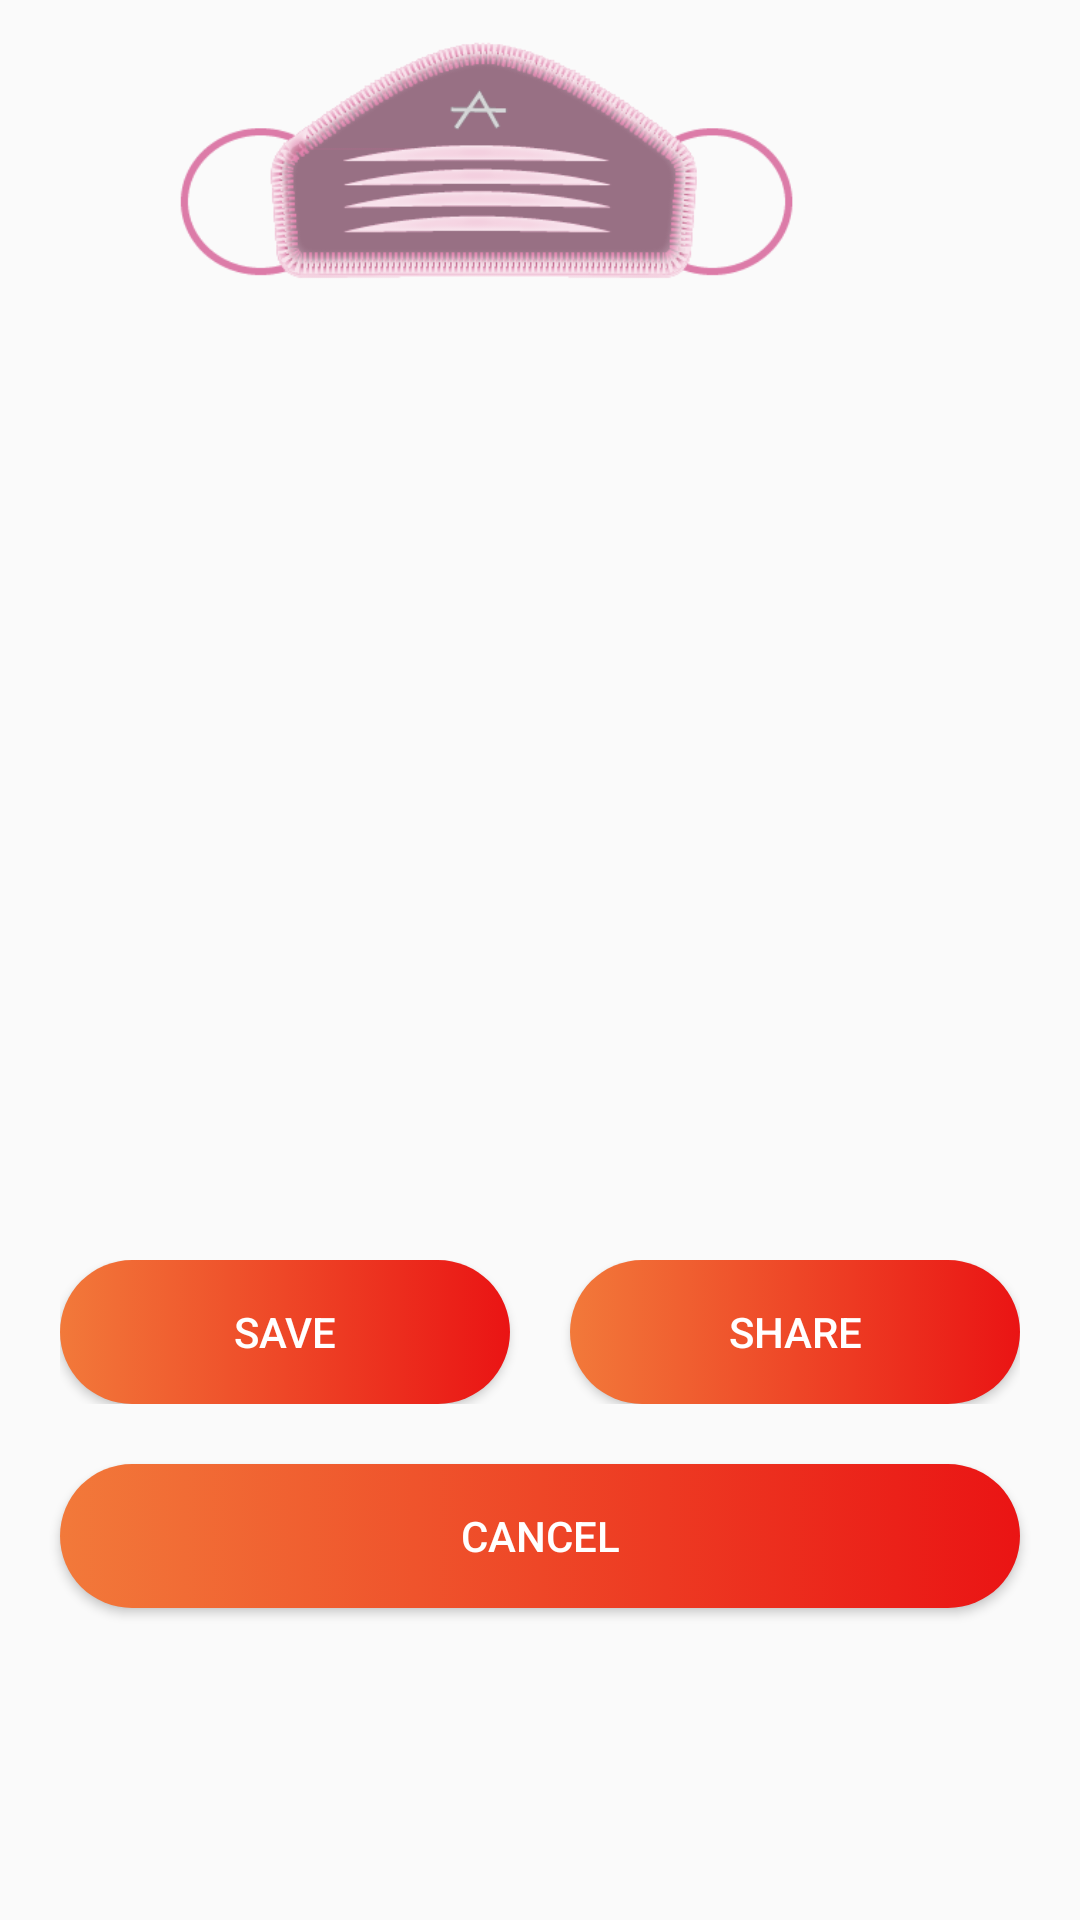

Android layout source for this screen:
<!-- AndroidManifest.xml: application theme AppTheme -->
<!-- res/layout/layout_picture_taken.xml -->
<?xml version="1.0" encoding="utf-8"?>
<LinearLayout xmlns:android="http://schemas.android.com/apk/res/android"
    android:layout_width="match_parent"
    android:layout_height="wrap_content"
    android:orientation="vertical">

    <RelativeLayout
        android:layout_width="match_parent"
        android:id="@+id/final_image_layout"
        android:layout_height="400dp">

        <ImageView
            android:id="@+id/image_taken_imageview"
            android:layout_width="match_parent"
            android:layout_height="match_parent"
            android:src="@drawable/mask3" />

        <ImageView
            android:id="@+id/mask_imageview"
            android:layout_width="match_parent"
            android:layout_height="match_parent"
            android:src="@drawable/hat2" />

    </RelativeLayout>

    <LinearLayout
        android:layout_width="match_parent"
        android:layout_height="wrap_content"
        android:orientation="horizontal"
        android:paddingStart="20dp"
        android:paddingLeft="20dp"
        android:paddingTop="20dp"
        android:paddingEnd="20dp"
        android:paddingRight="20dp">

        <android.support.v7.widget.AppCompatButton
            android:id="@+id/saveBtn_imagetaken"
            android:layout_width="0dp"
            android:layout_height="wrap_content"
            android:layout_gravity="center_vertical"
            android:layout_marginEnd="10dp"
            android:layout_weight="1"
            android:background="@drawable/bg_sign_up_btn"
            android:text="save"
            android:textColor="@color/white" />

        <android.support.v7.widget.AppCompatButton
            android:id="@+id/shareBtn_imagetaken"
            android:layout_width="0dp"
            android:layout_height="wrap_content"
            android:layout_gravity="center_vertical"
            android:layout_marginStart="10dp"
            android:layout_weight="1"
            android:background="@drawable/bg_sign_up_btn"
            android:text="share"
            android:textColor="@color/white" />


    </LinearLayout>

    <android.support.v7.widget.AppCompatButton
        android:id="@+id/cancelBtn_imagetaken"
        android:layout_width="match_parent"
        android:layout_height="wrap_content"
        android:layout_gravity="center_vertical"
        android:layout_margin="20dp"
        android:background="@drawable/bg_sign_up_btn"
        android:text="cancel"
        android:textColor="@color/white" />


</LinearLayout>
<!-- resources referenced by this layout -->
<resources>
  <color name="white">#ffffff</color>
  <!-- drawable bg_sign_up_btn (drawable) -->
  <?xml version="1.0" encoding="utf-8"?>
  <selector xmlns:android="http://schemas.android.com/apk/res/android">
  
      <item>
  
          <shape android:shape="rectangle">
  
              <gradient android:angle="180"
                  android:endColor="@color/orange"
                  android:startColor="@color/red" />
  
              <corners android:radius="30dp" />
  
          </shape>
  
      </item>
  
  </selector>
  <!-- drawable mask3: png bitmap (drawable, 38563 bytes) -->
  <style name="AppTheme" parent="Theme.AppCompat.Light.DarkActionBar">
          
          <item name="colorPrimary">@color/colorPrimary</item>
          <item name="colorPrimaryDark">@color/colorPrimaryDark</item>
          <item name="colorAccent">@color/colorAccent</item>
          <item name="windowActionBar">false</item>
          <item name="windowNoTitle">true</item>
          <item name="android:windowFullscreen">true</item>
          <item name="android:windowContentOverlay">@null</item>
      </style>
  <color name="orange">#f2793a</color>
  <color name="red">#ea1414</color>
  <color name="colorPrimary">#3F51B5</color>
  <color name="colorPrimaryDark">#303F9F</color>
  <color name="colorAccent">#FF4081</color>
</resources>
